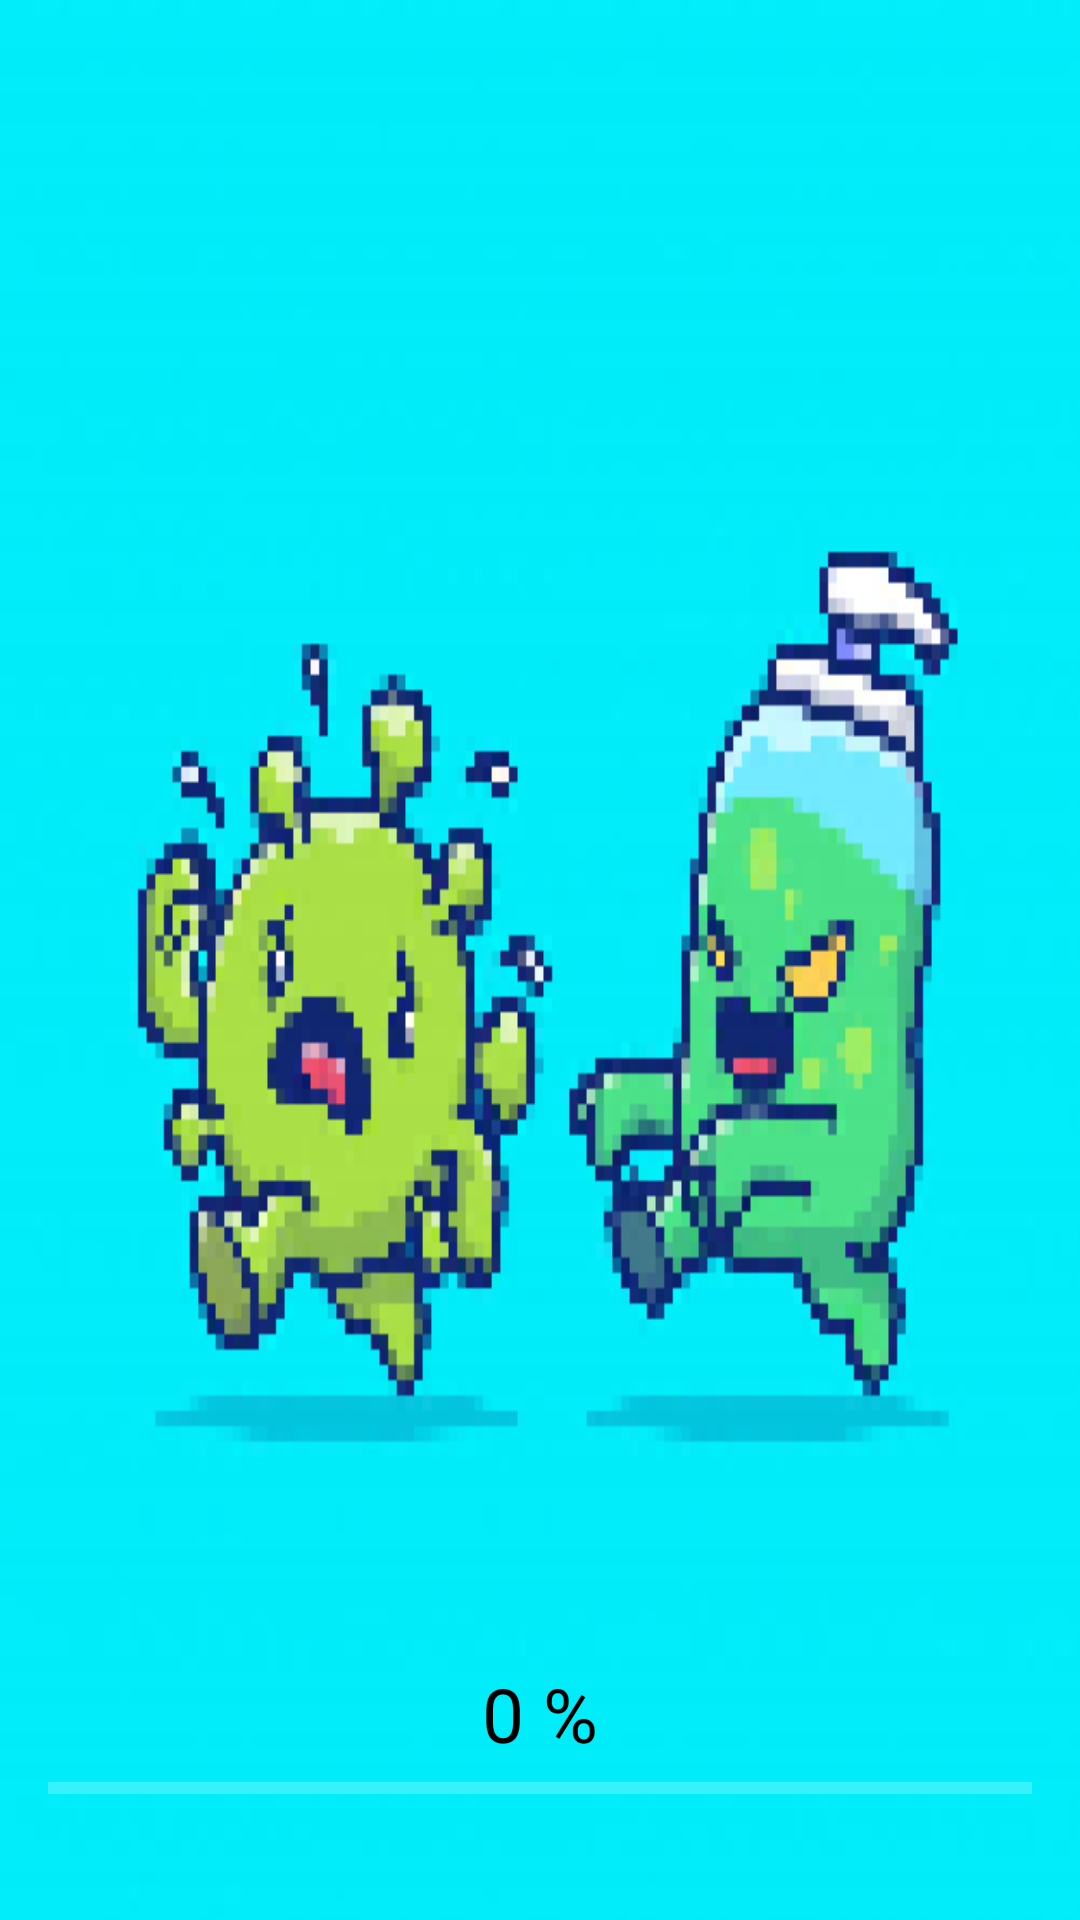

Reconstruct the res/layout file that produces this screen, plus the resources it refers to.
<!-- AndroidManifest.xml: activity theme Theme.AppCompat.NoActionBar -->
<!-- res/layout/activity_load_screen.xml -->
<?xml version="1.0" encoding="utf-8"?>
<RelativeLayout xmlns:android="http://schemas.android.com/apk/res/android"
    xmlns:app="http://schemas.android.com/apk/res-auto"
    xmlns:tools="http://schemas.android.com/tools"
    android:layout_width="match_parent"
    android:layout_height="match_parent"
    android:padding="16dp"
    android:background="@drawable/ls_wallpaper"
    tools:context=".LoadScreenActivity">

    <TextView
        android:layout_width="wrap_content"
        android:layout_height="wrap_content"
        android:text="@string/tv_lscreen"
        android:textColor="#000000"
        android:textSize="25sp"
        android:id="@+id/text_view"
        android:fontFamily="@font/ls_font"
        android:layout_centerHorizontal="true"
        android:layout_above="@+id/progress_bar"/>


    <ProgressBar
        android:layout_width="match_parent"
        android:layout_height="wrap_content"
        android:id="@+id/progress_bar"
        style="@style/Widget.AppCompat.ProgressBar.Horizontal"
        android:layout_alignParentBottom="true"
        android:layout_marginBottom="20dp"/>

</RelativeLayout>
<!-- resources referenced by this layout -->
<resources>
  <!-- drawable ls_wallpaper: png bitmap (drawable, 26327 bytes) -->
  <string name="tv_lscreen">0 %</string>
</resources>
